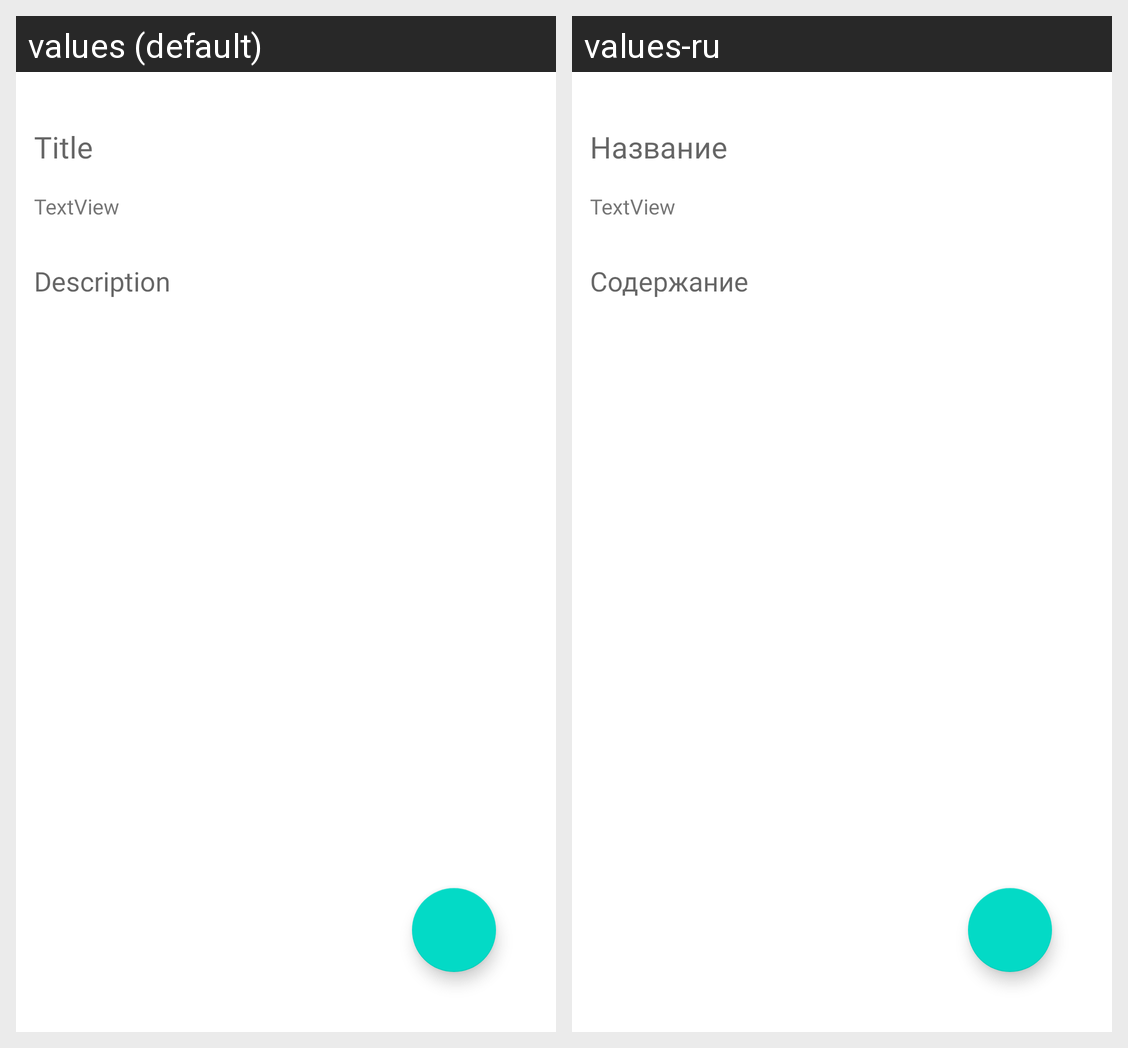

The Android screen above is rendered under two locales of the same app. Produce the string resources it draws, with the default and per-locale values.
Android screen res/layout/fragment_add_note.xml rendered under 2 locales, left to right: values (default), values-ru. Device: Nexus 5 (rendered at 1080×1920; each locale shown at half size, 540×960, under a caption strip naming it); theme Theme.Note.
Strings drawn on this screen, with the default value and each locale's value (text and hints the layout hard-codes, and strings that could not be matched under every locale, appear in the picture but are not listed):

title
  values: Title
  values-ru: Название

desc
  values: Description
  values-ru: Содержание
